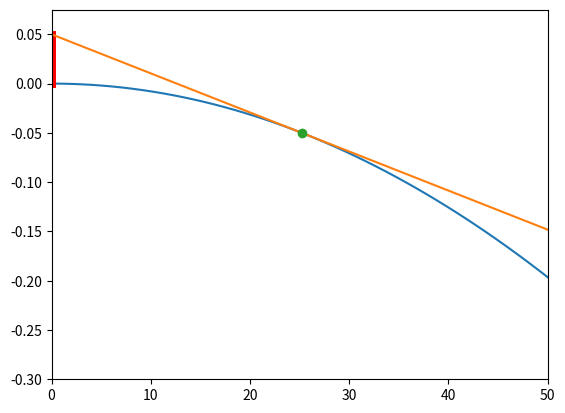

Here is the Python script that generated this plot:
from math import pi

import matplotlib.pyplot as plt
import numpy as np

# Erdumfang
U = 40000  # km
r = U / (2 * pi)

# Leuchtturm
h = 50 / 1000  # km

# Erdoberfläche
xs = np.linspace(0, 50)


def f_x(xs):
    """Works for scalar and vector. """
    return (r ** 2 - xs ** 2) ** (1 / 2) - r


ys = f_x(xs)


def f_x_dx(x):
    return -x / (r ** 2 - x ** 2) ** (1 / 2)


def tangente(p, xs):
    return f_x_dx(p) * (xs - p) + f_x(p)


# Berührpunkt der Tangente
p = (r ** 2 - (r ** 2 / (h + r)) ** 2) ** (1 / 2)

plt.plot(xs, ys)
plt.plot([0, 0], [0, h], color='red', linewidth=5)  # Leuchtturm
plt.plot(xs, tangente(p, xs))
plt.plot([p], [f_x(p)], marker="o")  # Berührpunkt

plt.xlim(0, 50)
plt.ylim(-0.3, h * 1.5)

plt.show()

# Calculate distance
dist = (p ** 2 + (h - f_x(p)) ** 2) ** (1 / 2)
print(f"Distance = {dist}")

